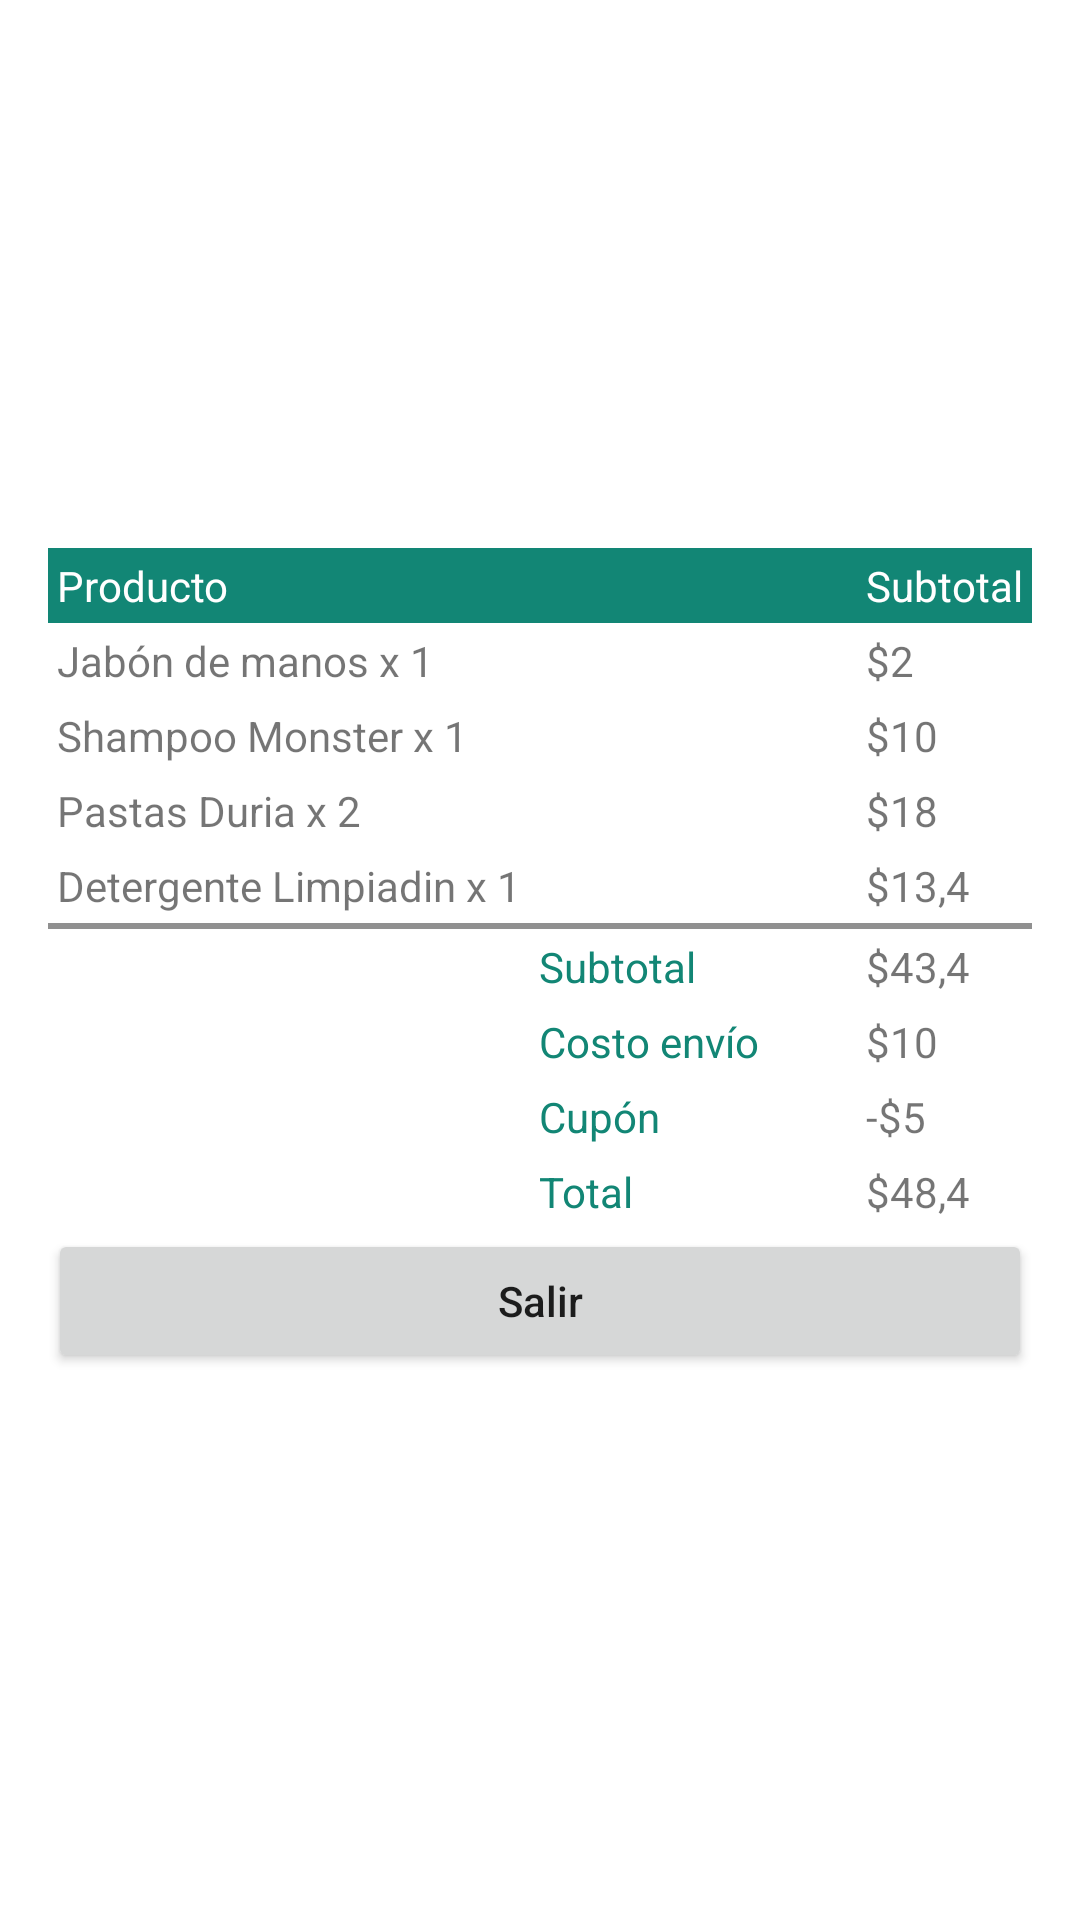

Reconstruct the res/layout file that produces this screen, plus the resources it refers to.
<!-- AndroidManifest.xml: application theme Theme.Guia6 -->
<!-- res/layout/activity_table_layout.xml -->
<?xml version="1.0" encoding="utf-8"?>
<androidx.constraintlayout.widget.ConstraintLayout xmlns:android="http://schemas.android.com/apk/res/android"
    xmlns:app="http://schemas.android.com/apk/res-auto"
    xmlns:tools="http://schemas.android.com/tools"
    android:id="@+id/main"
    android:layout_width="match_parent"
    android:layout_height="match_parent"
    tools:context=".TableLayout">

    <TableLayout
        android:layout_width="wrap_content"
        android:layout_height="wrap_content"
        android:padding="16dp"
        android:stretchColumns="1"
        app:layout_constraintBottom_toBottomOf="parent"
        app:layout_constraintEnd_toEndOf="parent"
        app:layout_constraintStart_toStartOf="parent"
        app:layout_constraintTop_toTopOf="parent">

        <TableRow android:background="#128675">

            <TextView
                android:layout_column="0"
                android:padding="3dip"
                android:text="Producto"
                android:textColor="@android:color/white" />

            <TextView
                android:layout_column="2"
                android:padding="3dip"
                android:text="Subtotal"
                android:textColor="@android:color/white" />
        </TableRow>

        <TableRow>

            <TextView
                android:layout_column="0"
                android:padding="3dip"
                android:text="Jabón de manos x 1" />

            <TextView
                android:layout_column="2"
                android:gravity="start"
                android:padding="3dip"
                android:text="$2" />
        </TableRow>

        <TableRow>

            <TextView
                android:layout_column="0"
                android:padding="3dip"
                android:text="Shampoo Monster x 1" />

            <TextView
                android:layout_column="2"
                android:gravity="start"
                android:padding="3dip"
                android:text="$10" />
        </TableRow>

        <TableRow
            android:layout_width="match_parent"
            android:layout_height="match_parent">

            <TextView
                android:id="@+id/textView"
                android:layout_width="wrap_content"
                android:layout_height="wrap_content"
                android:layout_column="0"
                android:padding="3dip"
                android:text="Pastas Duria x 2" />

            <TextView
                android:id="@+id/textView2"
                android:layout_width="wrap_content"
                android:layout_height="wrap_content"
                android:layout_column="2"
                android:gravity="start"
                android:padding="3dip"
                android:text="$18" />
        </TableRow>

        <TableRow
            android:layout_width="match_parent"
            android:layout_height="match_parent">

            <TextView
                android:id="@+id/textView3"
                android:layout_width="wrap_content"
                android:layout_height="wrap_content"
                android:layout_column="0"
                android:padding="3dip"
                android:text="Detergente Limpiadin x 1" />

            <TextView
                android:id="@+id/textView4"
                android:layout_width="wrap_content"
                android:layout_height="wrap_content"
                android:layout_column="2"
                android:gravity="start"
                android:padding="3dip"
                android:text="$13,4" />
        </TableRow>

        <View
            android:layout_height="2dip"
            android:background="#FF909090" />

        <TableRow>

            <TextView
                android:layout_column="1"
                android:padding="3dip"
                android:text="Subtotal"
                android:textColor="#128675" />

            <TextView
                android:id="@+id/textView7"
                android:layout_width="wrap_content"
                android:layout_height="wrap_content"
                android:layout_column="2"
                android:layout_gravity="start"
                android:gravity="end"
                android:padding="3dip"
                android:text="$43,4" />
        </TableRow>

        <TableRow
            android:layout_width="match_parent"
            android:layout_height="match_parent">

            <TextView
                android:id="@+id/textView6"
                android:layout_width="wrap_content"
                android:layout_height="wrap_content"
                android:layout_column="1"
                android:padding="3dip"
                android:text="Costo envío"
                android:textColor="#128675" />

            <TextView
                android:layout_width="wrap_content"
                android:layout_height="wrap_content"
                android:layout_column="2"
                android:layout_gravity="start"
                android:gravity="end"
                android:padding="3dip"
                android:text="$10" />
        </TableRow>

        <TableRow
            android:layout_width="match_parent"
            android:layout_height="match_parent">

            <TextView
                android:id="@+id/textView8"
                android:layout_width="wrap_content"
                android:layout_height="wrap_content"
                android:layout_column="1"
                android:padding="3dip"
                android:text="Cupón"
                android:textColor="#128675" />

            <TextView
                android:id="@+id/textView9"
                android:layout_width="wrap_content"
                android:layout_height="wrap_content"
                android:layout_column="2"
                android:layout_gravity="start"
                android:gravity="end"
                android:padding="3dip"
                android:text="-$5" />
        </TableRow>

        <TableRow
            android:layout_width="match_parent"
            android:layout_height="match_parent">

            <TextView
                android:id="@+id/textView5"
                android:layout_width="wrap_content"
                android:layout_height="wrap_content"
                android:layout_column="1"
                android:padding="3dip"
                android:text="Total"
                android:textColor="#128675" />

            <TextView
                android:layout_width="wrap_content"
                android:layout_height="wrap_content"
                android:layout_column="2"
                android:layout_gravity="start"
                android:gravity="end"
                android:padding="3dip"
                android:text="$48,4" />
        </TableRow>

        <TableRow>

            <Button
                android:id="@+id/btnSalirTable"
                android:layout_width="match_parent"
                android:layout_height="wrap_content"
                android:layout_weight=".50"
                android:text="Salir"
                android:textAllCaps="false" />
        </TableRow>

    </TableLayout>

</androidx.constraintlayout.widget.ConstraintLayout>
<!-- resources referenced by this layout -->
<resources>
  <style name="Theme.Guia6" parent="Base.Theme.Guia6" />
  <style name="Base.Theme.Guia6" parent="Theme.MaterialComponents.DayNight.DarkActionBar">
          <item name="colorPrimary">@color/purple_500</item>
          <item name="colorPrimaryVariant">@color/purple_700</item>
          <item name="colorOnPrimary">@color/white</item>
          <item name="colorSecondary">@color/teal_200</item>
          <item name="colorSecondaryVariant">@color/teal_700</item>
          <item name="colorOnSecondary">@color/black</item>
          <item name="android:statusBarColor">?attr/colorPrimaryVariant</item>
      </style>
  <color name="purple_500">#FF6200EE</color>
  <color name="purple_700">#FF3700B3</color>
  <color name="white">#FFFFFFFF</color>
  <color name="teal_200">#FF03DAC5</color>
  <color name="teal_700">#FF018786</color>
  <color name="black">#FF000000</color>
</resources>
